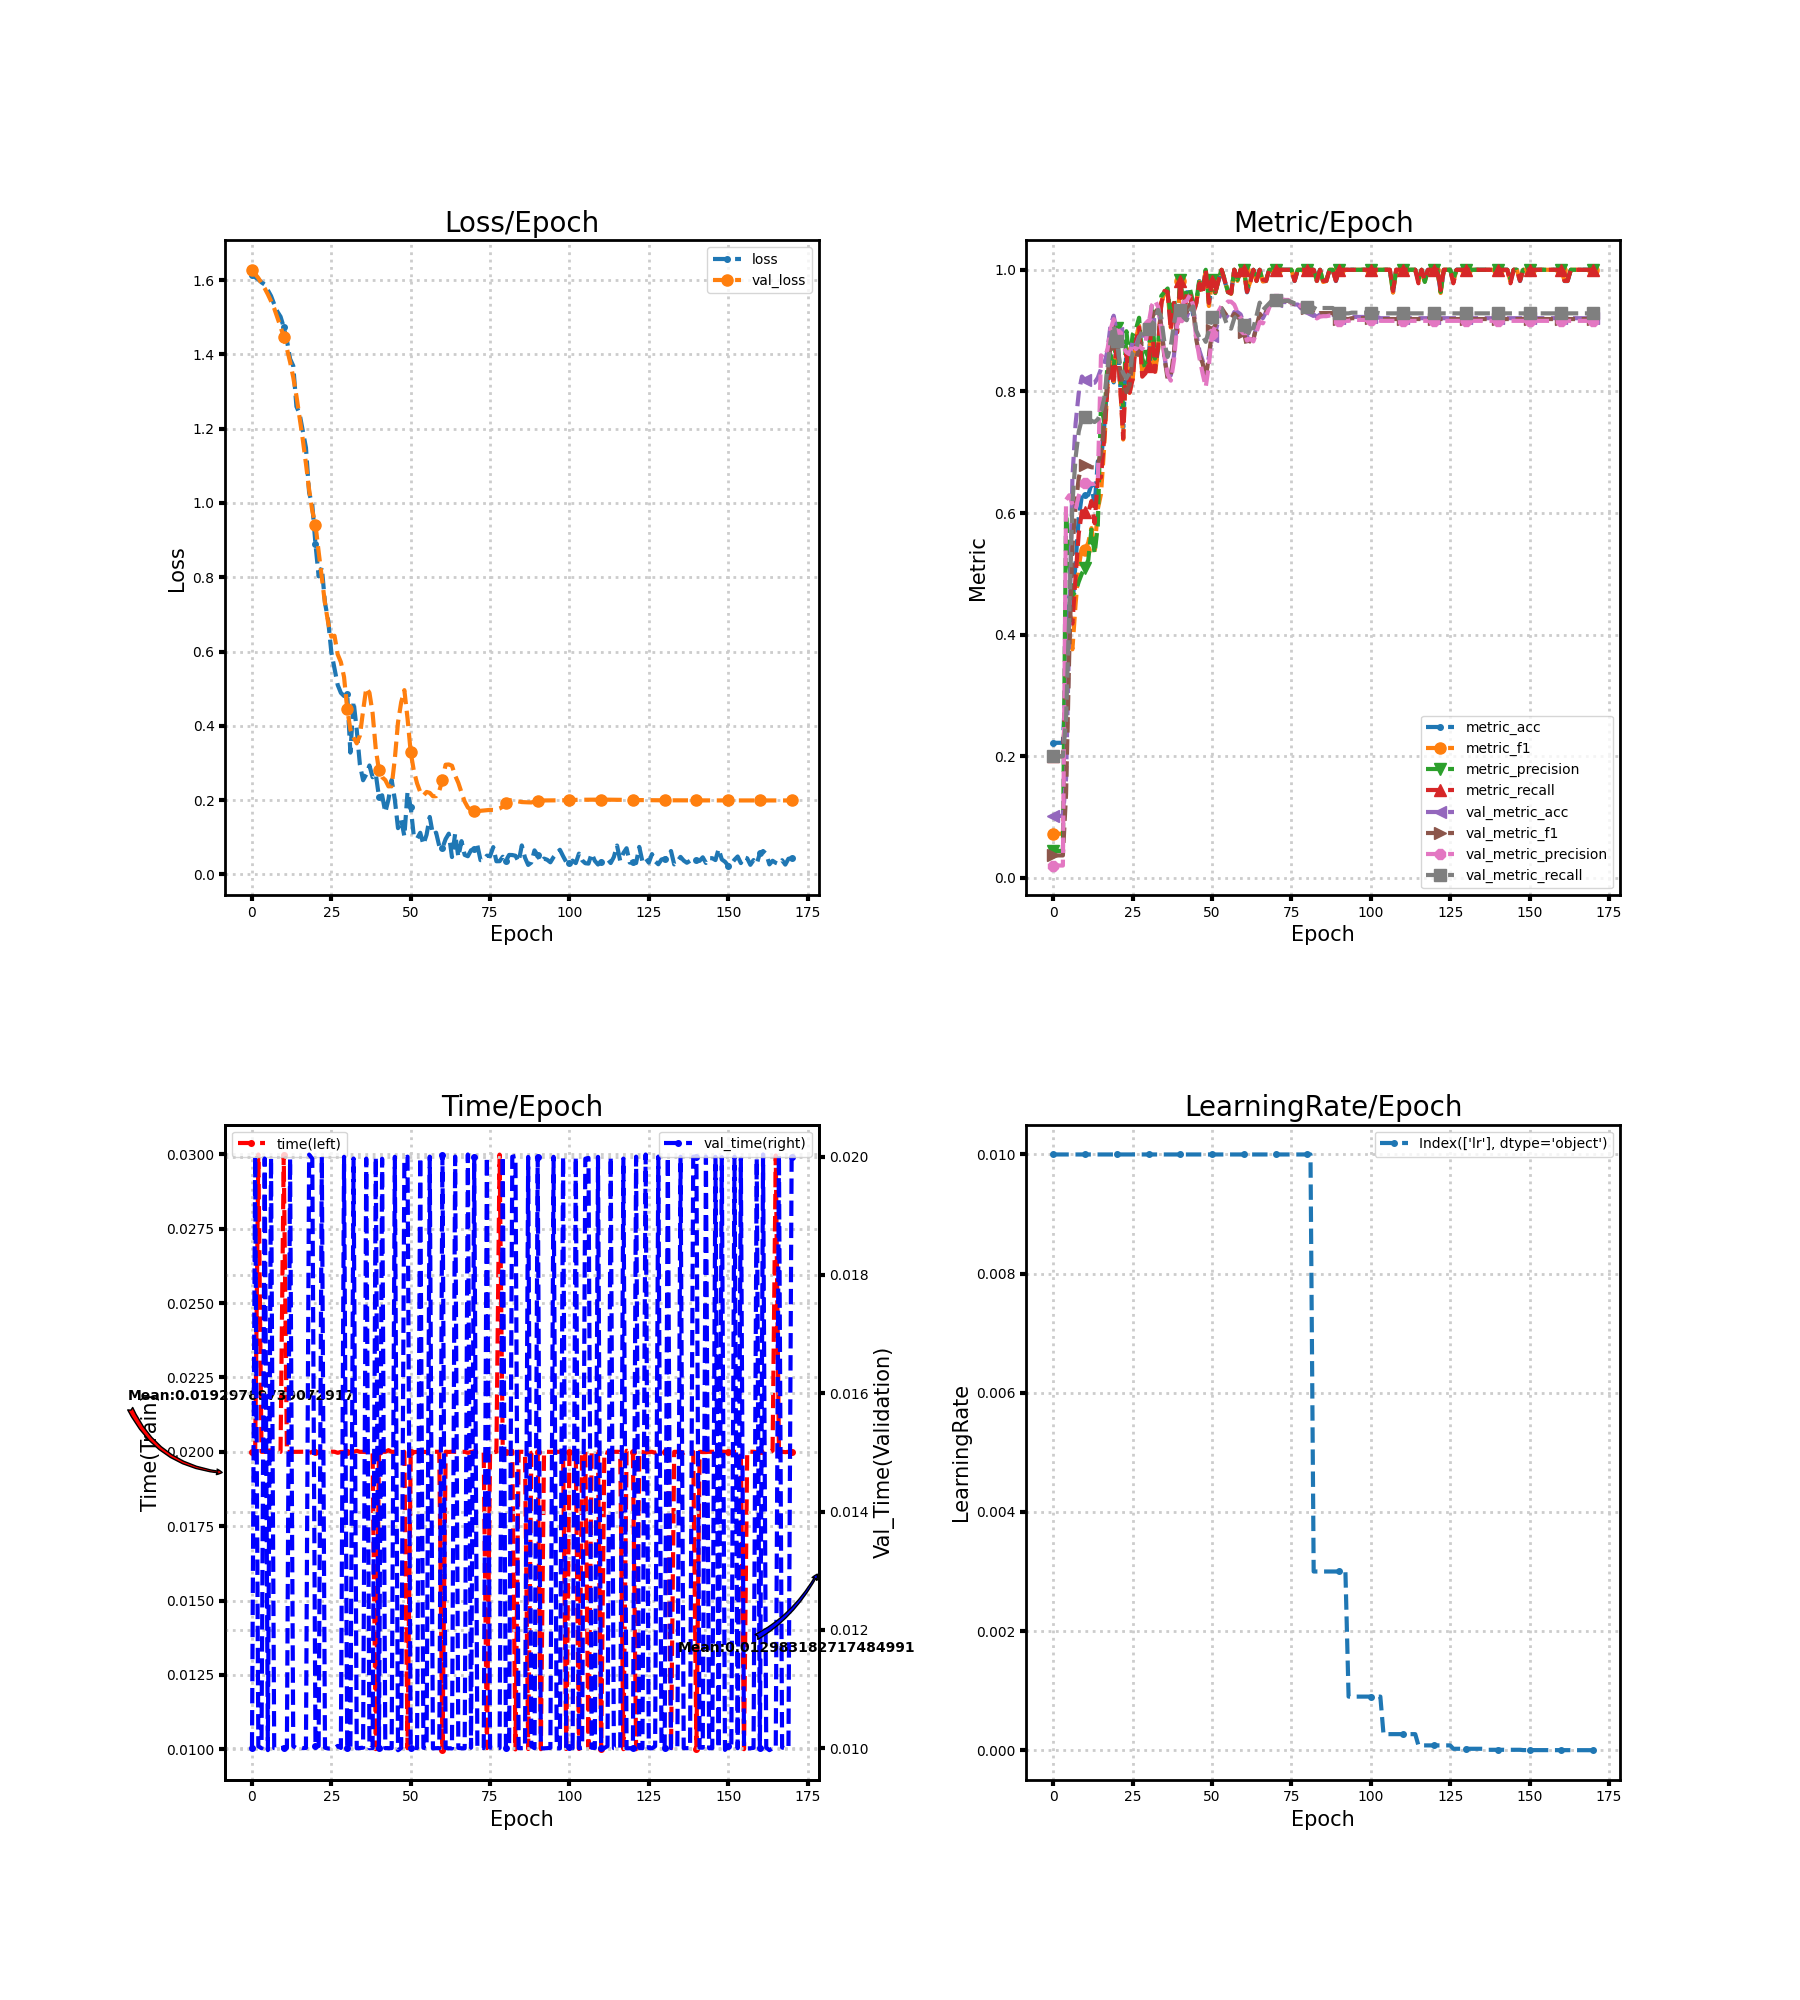

Source data for this figure (header and first rows):
loss, metric_acc, metric_f1, metric_precision, metric_recall, time, lr, val_loss, val_metric_acc, val_metric_f1, val_metric_precision, val_metric_recall, val_time
1.613, 0.2222, 0.07273, 0.04444, 0.2, 0.02, 0.01, 1.627, 0.102, 0.03704, 0.02041, 0.2, 0.01001
1.607, 0.2222, 0.07273, 0.04444, 0.2, 0.01996, 0.01, 1.616, 0.102, 0.03704, 0.02041, 0.2, 0.02
1.602, 0.2222, 0.07273, 0.04444, 0.2, 0.03, 0.01, 1.605, 0.102, 0.03704, 0.02041, 0.2, 0.01003
1.594, 0.2222, 0.07273, 0.04444, 0.2, 0.02, 0.01, 1.592, 0.102, 0.03704, 0.02041, 0.2, 0.009999
1.588, 0.3333, 0.2562, 0.6011, 0.3091, 0.02, 0.01, 1.578, 0.1633, 0.1381, 0.6217, 0.2602, 0.01997
1.572, 0.463, 0.4017, 0.52, 0.4364, 0.02003, 0.01, 1.561, 0.4041, 0.3688, 0.6292, 0.4347, 0.009967
1.557, 0.4444, 0.3759, 0.4649, 0.4182, 0.02005, 0.01, 1.543, 0.6571, 0.5433, 0.6148, 0.6162, 0.01998
1.535, 0.5185, 0.4505, 0.4708, 0.4955, 0.02, 0.01, 1.524, 0.7469, 0.6118, 0.6054, 0.6914, 0.01
1.515, 0.5926, 0.5106, 0.4872, 0.5667, 0.02001, 0.01, 1.499, 0.798, 0.6578, 0.6284, 0.7343, 0.009994
1.501, 0.6296, 0.5449, 0.5008, 0.603, 0.02, 0.01, 1.474, 0.8245, 0.679, 0.6422, 0.7546, 0.01
1.473, 0.6296, 0.5395, 0.5097, 0.6015, 0.03, 0.01, 1.447, 0.8184, 0.6785, 0.6487, 0.7572, 0.01001
1.438, 0.6296, 0.5515, 0.5229, 0.6015, 0.01999, 0.01, 1.415, 0.8163, 0.677, 0.6482, 0.7561, 0.01
1.388, 0.6481, 0.5752, 0.5728, 0.6197, 0.02, 0.01, 1.38, 0.8143, 0.6753, 0.6477, 0.7517, 0.01997
1.369, 0.6111, 0.5391, 0.5335, 0.5833, 0.02, 0.01, 1.338, 0.8143, 0.675, 0.6481, 0.7497, 0.01003
1.26, 0.6852, 0.6067, 0.5799, 0.6561, 0.02, 0.01, 1.288, 0.8224, 0.6805, 0.6527, 0.7541, 0.01
1.24, 0.6852, 0.6313, 0.7795, 0.6586, 0.02, 0.01, 1.23, 0.8367, 0.6983, 0.8593, 0.7652, 0.01002
1.195, 0.7407, 0.708, 0.7503, 0.7217, 0.02, 0.01, 1.171, 0.8449, 0.7441, 0.8553, 0.7885, 0.01
1.149, 0.8148, 0.8067, 0.8423, 0.8035, 0.02, 0.01, 1.106, 0.8653, 0.8191, 0.8677, 0.836, 0.01
1.027, 0.8519, 0.8482, 0.8607, 0.848, 0.01996, 0.01, 1.036, 0.9082, 0.876, 0.9015, 0.882, 0.02003
0.9944, 0.8148, 0.817, 0.8339, 0.8116, 0.02, 0.01, 0.9788, 0.9245, 0.9056, 0.9189, 0.9089, 0.01996
0.8892, 0.8889, 0.8894, 0.9038, 0.8843, 0.02, 0.01, 0.9419, 0.8959, 0.8781, 0.8943, 0.8833, 0.01003
0.8024, 0.8148, 0.8167, 0.8301, 0.8131, 0.01997, 0.01, 0.8684, 0.8796, 0.8374, 0.8849, 0.8447, 0.01004
0.8264, 0.7407, 0.7209, 0.7752, 0.7227, 0.02, 0.01, 0.8, 0.8755, 0.8123, 0.8731, 0.8304, 0.02
0.7312, 0.8704, 0.8719, 0.899, 0.8646, 0.02, 0.01, 0.7296, 0.8673, 0.7987, 0.8645, 0.8211, 0.01001
0.684, 0.8148, 0.7978, 0.8503, 0.798, 0.01999, 0.01, 0.6777, 0.8612, 0.8101, 0.8612, 0.8309, 0.009994
0.5978, 0.8333, 0.8204, 0.8937, 0.8202, 0.02001, 0.01, 0.6399, 0.8816, 0.8524, 0.8789, 0.8642, 0.009998
0.5543, 0.8889, 0.8878, 0.9021, 0.8828, 0.02, 0.01, 0.6426, 0.8755, 0.853, 0.8696, 0.8691, 0.01
0.5103, 0.9074, 0.9078, 0.9211, 0.9051, 0.01997, 0.01, 0.5924, 0.8898, 0.8714, 0.8755, 0.8871, 0.01004
0.4889, 0.8333, 0.8307, 0.8548, 0.8242, 0.02, 0.01, 0.5717, 0.8918, 0.8787, 0.8698, 0.8996, 0.01
0.4803, 0.8333, 0.8304, 0.837, 0.8298, 0.02, 0.01, 0.5317, 0.8918, 0.8782, 0.8793, 0.8935, 0.02
0.4846, 0.8519, 0.842, 0.8578, 0.8424, 0.02, 0.01, 0.4452, 0.9102, 0.9024, 0.9114, 0.9024, 0.01001
0.328, 0.9259, 0.9241, 0.9433, 0.9192, 0.01999, 0.01, 0.3901, 0.9204, 0.9218, 0.9411, 0.9099, 0.01
0.466, 0.8333, 0.8296, 0.854, 0.8323, 0.02, 0.01, 0.369, 0.9327, 0.9301, 0.9499, 0.9179, 0.01997
0.3891, 0.8704, 0.8693, 0.8712, 0.8742, 0.02003, 0.01, 0.3529, 0.9347, 0.936, 0.9389, 0.934, 0.009998
0.2952, 0.9444, 0.9444, 0.9571, 0.9455, 0.02, 0.01, 0.374, 0.9102, 0.9082, 0.9002, 0.9208, 0.01
0.2536, 0.963, 0.9626, 0.9633, 0.9652, 0.02, 0.01, 0.4406, 0.8571, 0.8549, 0.8604, 0.8798, 0.01001
0.2694, 0.963, 0.9633, 0.9692, 0.9636, 0.01999, 0.01, 0.5021, 0.8245, 0.8204, 0.828, 0.8567, 0.01997
0.2934, 0.9074, 0.905, 0.9181, 0.901, 0.02003, 0.01, 0.4892, 0.8265, 0.8265, 0.8177, 0.8753, 0.009999
0.2618, 0.9444, 0.9431, 0.9526, 0.9455, 0.02, 0.01, 0.4341, 0.8592, 0.8646, 0.8512, 0.9111, 0.01
0.2703, 0.9074, 0.8991, 0.9148, 0.897, 0.01, 0.01, 0.3373, 0.9204, 0.9226, 0.9095, 0.9407, 0.02
0.209, 0.9815, 0.9818, 0.9833, 0.9818, 0.02, 0.01, 0.2805, 0.9286, 0.9268, 0.9223, 0.9335, 0.009997
0.2132, 0.9259, 0.9229, 0.9407, 0.9192, 0.02, 0.01, 0.2618, 0.9245, 0.9318, 0.9469, 0.9219, 0.01996
0.1673, 0.963, 0.962, 0.9679, 0.9596, 0.02, 0.01, 0.2542, 0.9224, 0.9299, 0.949, 0.917, 0.009999
0.2023, 0.963, 0.9633, 0.9692, 0.9636, 0.02006, 0.01, 0.2371, 0.9367, 0.9433, 0.9584, 0.9332, 0.01
0.2546, 0.9259, 0.9292, 0.9467, 0.9273, 0.02, 0.01, 0.2378, 0.9408, 0.9395, 0.9424, 0.9397, 0.01
0.2016, 0.9444, 0.9453, 0.9467, 0.9455, 0.02, 0.01, 0.3114, 0.8959, 0.8859, 0.8869, 0.9001, 0.02
0.1247, 0.9815, 0.9802, 0.9846, 0.9778, 0.02, 0.01, 0.4094, 0.8673, 0.8593, 0.8555, 0.8885, 0.009965
0.147, 0.963, 0.962, 0.9679, 0.9596, 0.02003, 0.01, 0.4635, 0.851, 0.8466, 0.8299, 0.8913, 0.01
0.103, 1.0, 1.0, 1.0, 1.0, 0.02, 0.01, 0.4962, 0.8265, 0.8224, 0.8072, 0.8815, 0.01997
0.2225, 0.9444, 0.9404, 0.9483, 0.9455, 0.01003, 0.01, 0.4202, 0.8571, 0.8581, 0.8438, 0.9, 0.02
0.1812, 0.9815, 0.9818, 0.9833, 0.9818, 0.02, 0.01, 0.3289, 0.8918, 0.9003, 0.895, 0.9232, 0.01001
0.1015, 0.963, 0.9618, 0.9618, 0.9636, 0.01999, 0.01, 0.2785, 0.8959, 0.9092, 0.9072, 0.9254, 0.01
0.09657, 0.9815, 0.9818, 0.9833, 0.9818, 0.02, 0.01, 0.2455, 0.9184, 0.9298, 0.9313, 0.9368, 0.01
0.1122, 1.0, 1.0, 1.0, 1.0, 0.02001, 0.01, 0.222, 0.9306, 0.9371, 0.9408, 0.9362, 0.01999
0.0808, 0.9815, 0.9818, 0.9833, 0.9818, 0.02, 0.01, 0.2123, 0.9265, 0.929, 0.9426, 0.9199, 0.01001
0.107, 0.963, 0.9636, 0.9636, 0.9636, 0.01999, 0.01, 0.2222, 0.9224, 0.9218, 0.9478, 0.9054, 0.01
0.1548, 0.963, 0.9604, 0.9611, 0.9611, 0.02, 0.01, 0.2197, 0.9184, 0.9203, 0.9475, 0.9033, 0.02
0.1074, 1.0, 1.0, 1.0, 1.0, 0.02, 0.01, 0.2105, 0.9306, 0.9276, 0.9428, 0.9202, 0.009997
0.1126, 0.9815, 0.9818, 0.9833, 0.9818, 0.02, 0.01, 0.2108, 0.9306, 0.9237, 0.9302, 0.925, 0.01
0.07638, 1.0, 1.0, 1.0, 1.0, 0.02, 0.01, 0.225, 0.9265, 0.9168, 0.9209, 0.9227, 0.009999
... 111 more rows
